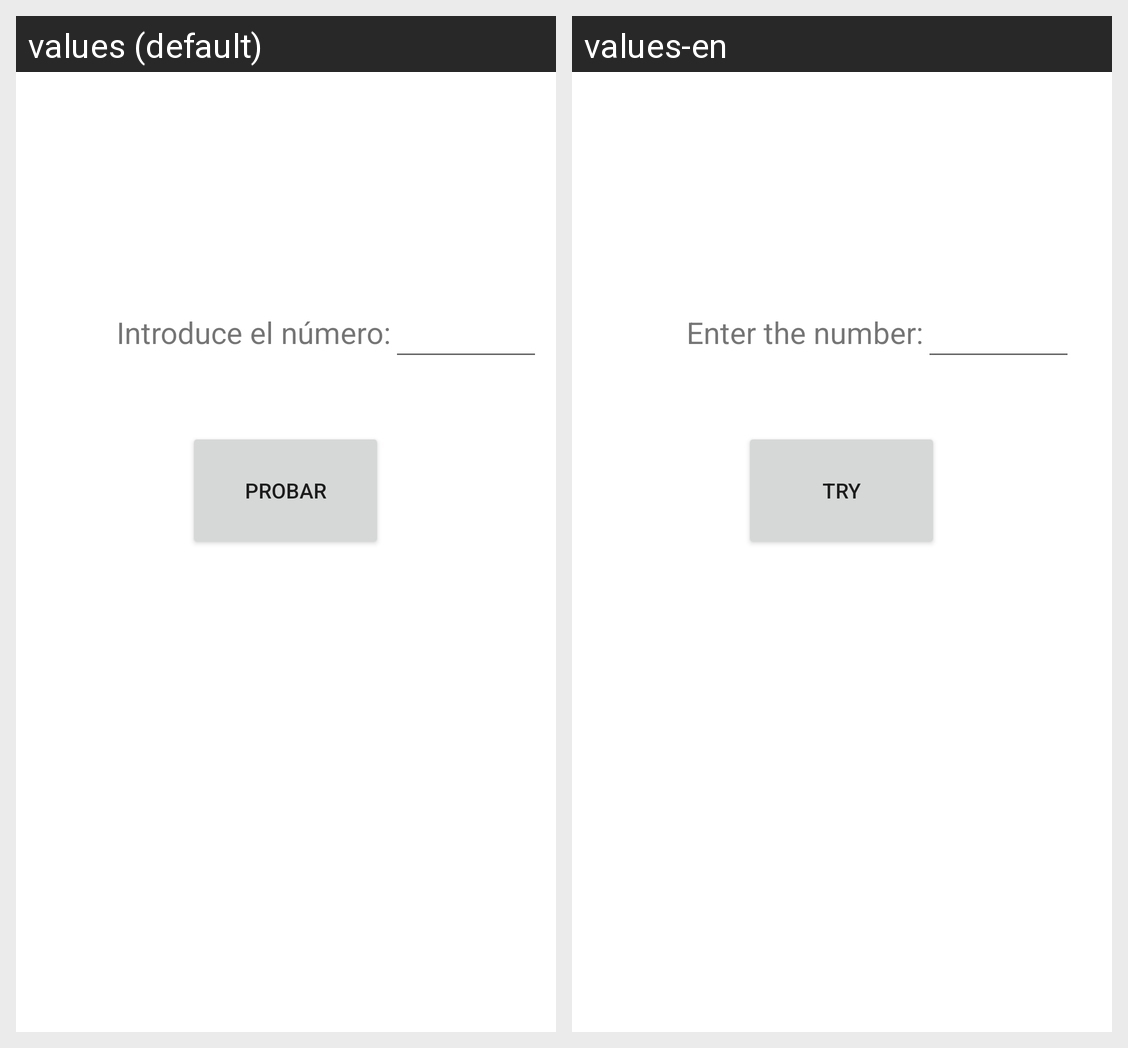

Translations of the strings shown on this Android screen, per locale in the grid:
Android screen res/layout/fragment_play.xml rendered under 2 locales, left to right: values (default), values-en. Device: Nexus 5 (rendered at 1080×1920; each locale shown at half size, 540×960, under a caption strip naming it); theme Theme.GuessNumberNavigation.
Strings drawn on this screen, with the default value and each locale's value (text and hints the layout hard-codes, and strings that could not be matched under every locale, appear in the picture but are not listed):

tvIntroTexto
  values: Introduce el número:
  values-en: Enter the number:

btnProbarText
  values: Probar
  values-en: Try
